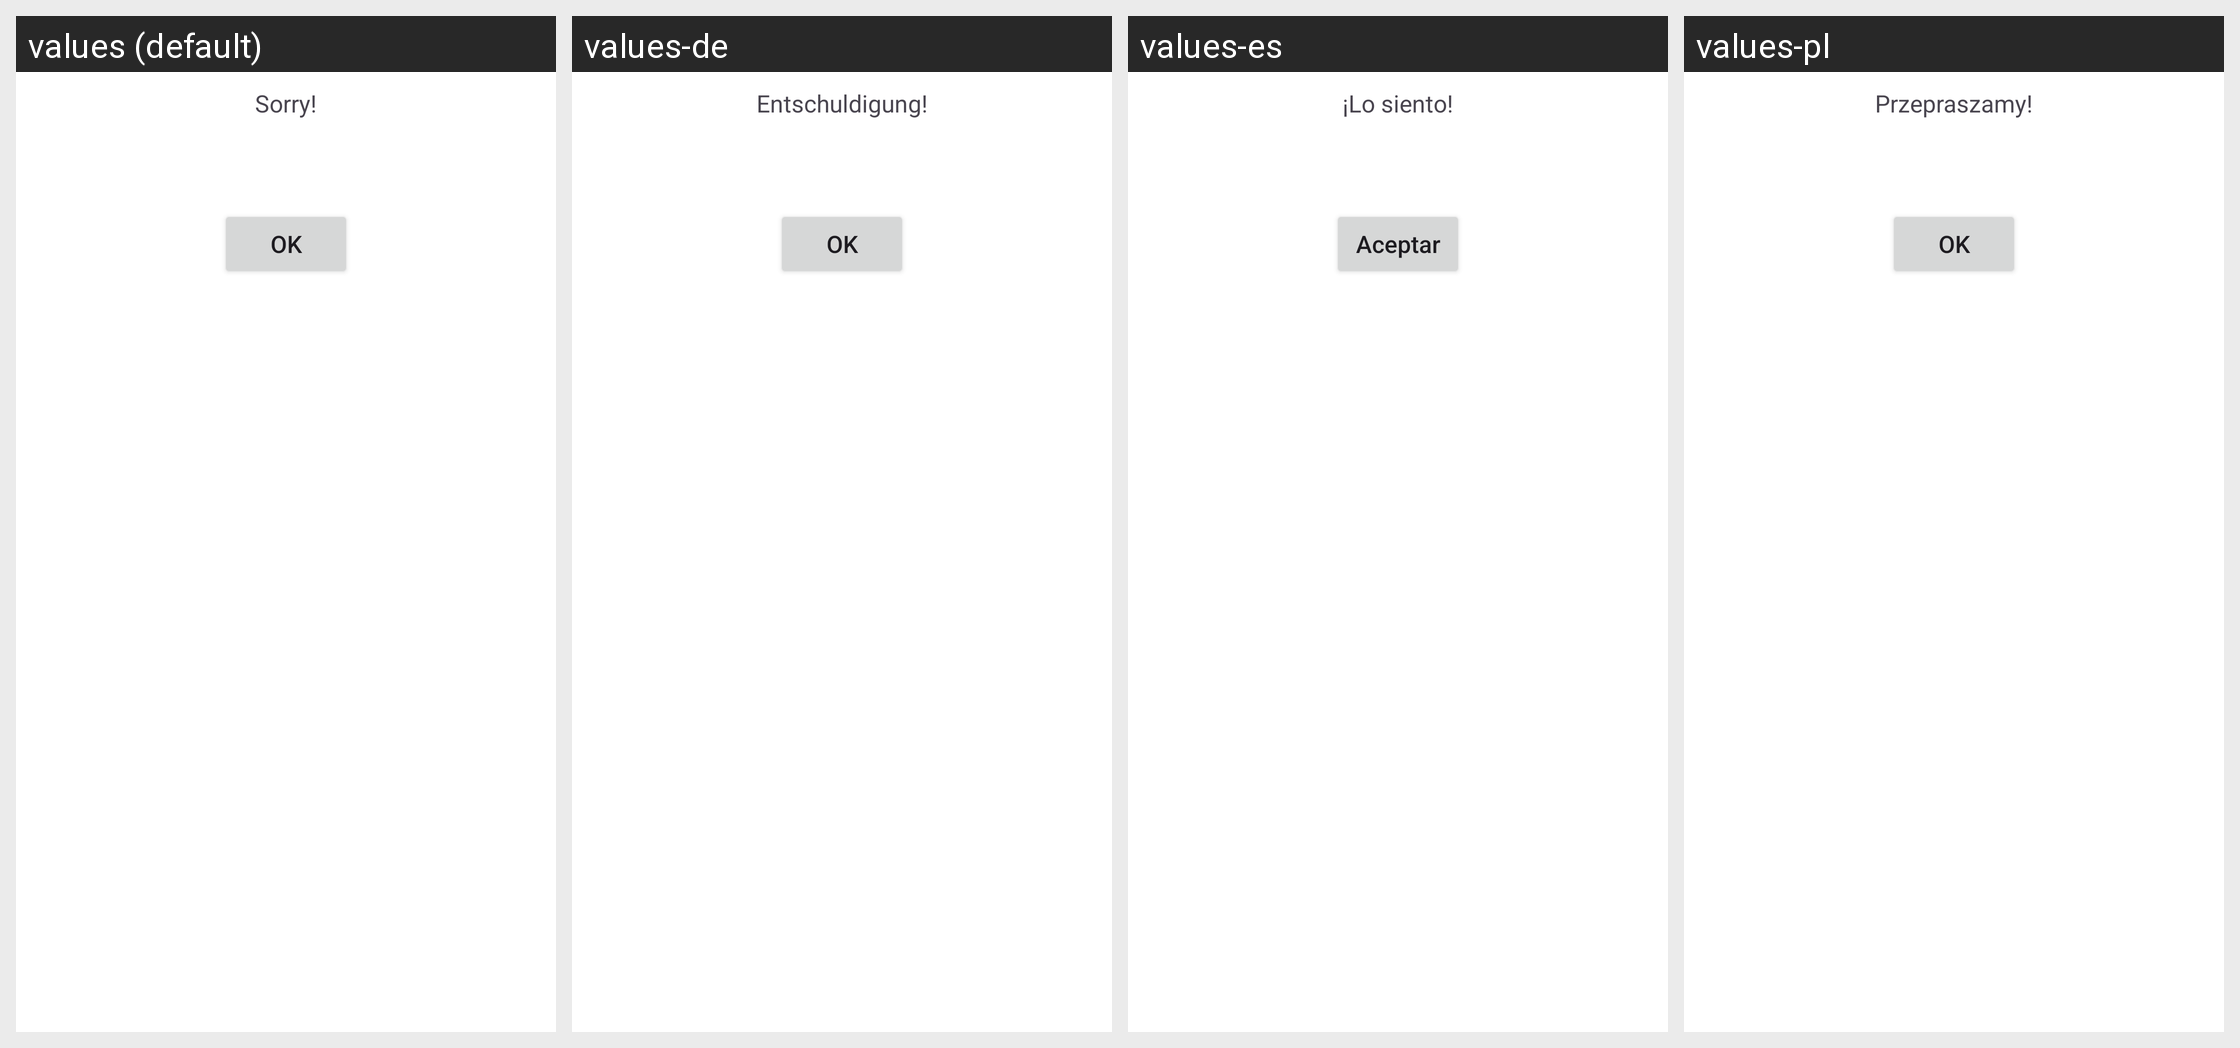

The Android screen above is rendered under several locales of the same app. Produce the string resources it draws, with the default and per-locale values.
Android screen res/layout/error_messages_no_users.xml rendered under 4 locales, left to right: values (default), values-de, values-es, values-pl. Device: Nexus 5 (rendered at 1080×1920; each locale shown at half size, 540×960, under a caption strip naming it); theme Theme.InterDate.
Other locales in the repository, not shown: values-af, values-cs, values-en, values-it, values-ja, values-ko, values-pt, values-ru, values-tr.
Strings drawn on this screen, with the default value and each locale's value (text and hints the layout hard-codes, and strings that could not be matched under every locale, appear in the picture but are not listed):

sorry
  values: Sorry!
  values-de: Entschuldigung!
  values-es: ¡Lo siento!
  values-pl: Przepraszamy!

Ok
  values: OK
  values-de: OK
  values-es: Aceptar
  values-pl: OK
